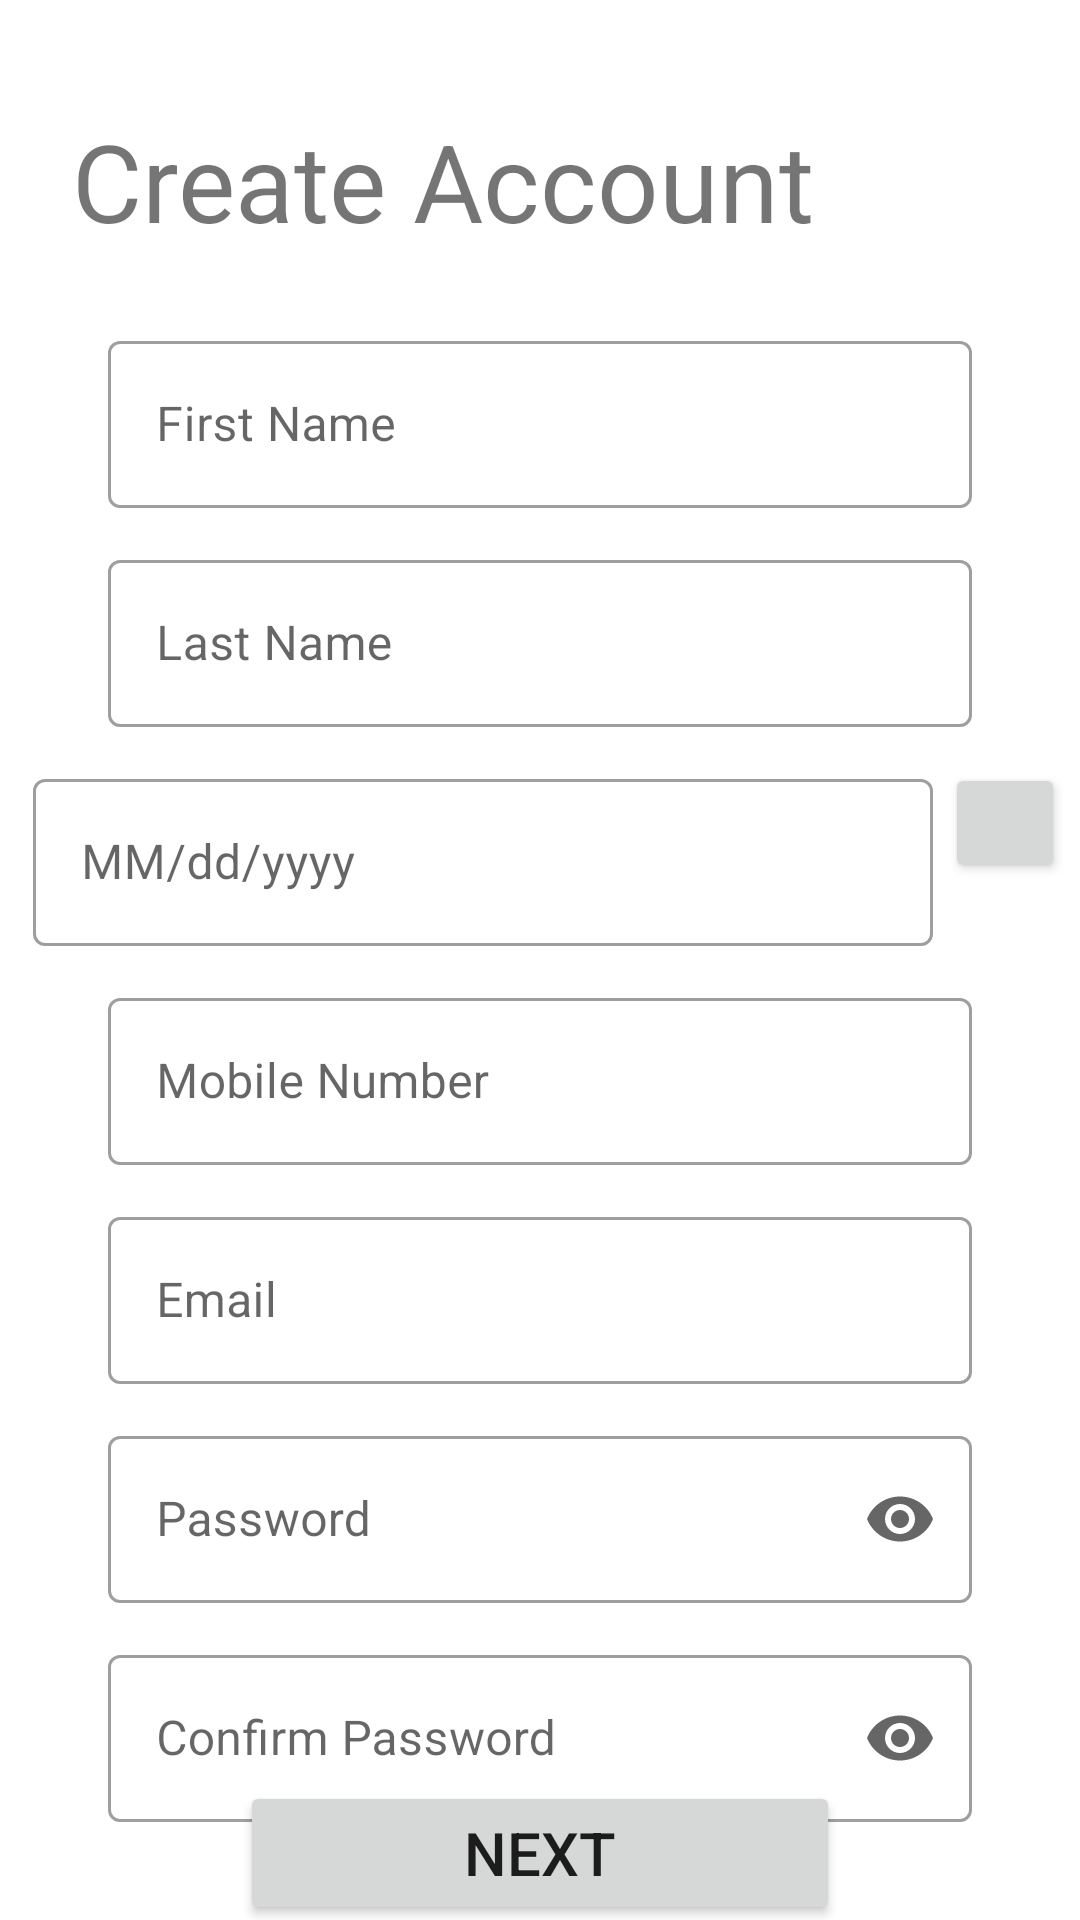

This screen was rendered from an Android layout file. Write that file and the resources it references.
<!-- AndroidManifest.xml: application theme Theme.ProcurementSystemApplication -->
<!-- res/layout/fragment_sign_up.xml -->
<?xml version="1.0" encoding="utf-8"?>
<androidx.constraintlayout.widget.ConstraintLayout
    xmlns:android="http://schemas.android.com/apk/res/android"
    xmlns:app="http://schemas.android.com/apk/res-auto"
    xmlns:tools="http://schemas.android.com/tools"
    android:layout_width="match_parent"
    android:layout_height="match_parent"
    tools:context=".ui.SignUpFragment">

    <TextView
        android:id="@+id/create_account_text_view"
        android:layout_width="match_parent"
        android:layout_height="wrap_content"
        android:layout_marginTop="36dp"
        android:layout_marginHorizontal="24dp"
        android:text="@string/create_account"
        android:textSize="36sp"
        app:layout_constraintEnd_toEndOf="parent"
        app:layout_constraintStart_toStartOf="parent"
        app:layout_constraintTop_toTopOf="parent" />

    <com.google.android.material.textfield.TextInputLayout
        android:id="@+id/first_name_layout"
        android:layout_width="match_parent"
        android:layout_height="wrap_content"
        app:layout_constraintTop_toBottomOf="@id/create_account_text_view"
        android:layout_marginTop="24dp"
        android:layout_marginHorizontal="36dp"
        app:endIconMode="clear_text"
        style="@style/Widget.MaterialComponents.TextInputLayout.OutlinedBox"
        >
        <com.google.android.material.textfield.TextInputEditText
            android:id="@+id/first_name_input"
            android:layout_width="match_parent"
            android:layout_height="match_parent"
            android:hint="@string/first_name"/>
    </com.google.android.material.textfield.TextInputLayout>

    <com.google.android.material.textfield.TextInputLayout
        android:id="@+id/last_name_layout"
        android:layout_width="match_parent"
        android:layout_height="wrap_content"
        app:layout_constraintTop_toBottomOf="@id/first_name_layout"
        app:layout_constraintStart_toStartOf="parent"
        app:layout_constraintEnd_toEndOf="parent"
        android:layout_marginTop="12dp"
        android:layout_marginHorizontal="36dp"
        app:endIconMode="clear_text"
        style="@style/Widget.MaterialComponents.TextInputLayout.OutlinedBox"
        >
        <com.google.android.material.textfield.TextInputEditText
            android:id="@+id/last_name_input"
            android:layout_width="match_parent"
            android:layout_height="match_parent"
            android:hint="@string/last_name"/>
    </com.google.android.material.textfield.TextInputLayout>

    <com.google.android.material.textfield.TextInputLayout
        android:id="@+id/birth_date_layout"
        android:layout_width="300dp"
        android:layout_height="wrap_content"
        android:layout_marginStart="42dp"
        android:layout_marginTop="12dp"
        app:layout_constraintEnd_toStartOf="@id/btn_date_picker"
        app:layout_constraintStart_toStartOf="parent"
        app:layout_constraintTop_toBottomOf="@id/last_name_layout"
        style="@style/Widget.MaterialComponents.TextInputLayout.OutlinedBox">

        <com.google.android.material.textfield.TextInputEditText
            android:id="@+id/birth_date_input"
            android:layout_width="match_parent"
            android:layout_height="match_parent"
            android:hint="@string/birthdate_format"
            android:inputType="date" />
    </com.google.android.material.textfield.TextInputLayout>

    <androidx.appcompat.widget.AppCompatButton
        android:id="@+id/btn_date_picker"
        android:layout_width="40dp"
        android:layout_height="40dp"
        android:layout_marginStart="4dp"
        android:layout_marginTop="12dp"
        android:layout_marginEnd="36dp"
        app:layout_constraintEnd_toEndOf="parent"
        app:layout_constraintStart_toEndOf="@id/birth_date_layout"
        app:layout_constraintTop_toBottomOf="@id/last_name_layout" />

    <com.google.android.material.textfield.TextInputLayout
        android:id="@+id/mobile_number_layout"
        android:layout_width="match_parent"
        android:layout_height="wrap_content"
        app:layout_constraintTop_toBottomOf="@id/birth_date_layout"
        app:layout_constraintStart_toStartOf="parent"
        app:layout_constraintEnd_toEndOf="parent"
        android:layout_marginTop="12dp"
        android:layout_marginHorizontal="36dp"
        style="@style/Widget.MaterialComponents.TextInputLayout.OutlinedBox"
        app:endIconMode="clear_text"
        >
        <com.google.android.material.textfield.TextInputEditText
            android:id="@+id/mobile_number_input"
            android:layout_width="match_parent"
            android:layout_height="match_parent"
            android:hint="@string/mobile_number"
            android:inputType="phone"/>
    </com.google.android.material.textfield.TextInputLayout>

    <com.google.android.material.textfield.TextInputLayout
        android:id="@+id/email_layout"
        android:layout_width="match_parent"
        android:layout_height="wrap_content"
        app:layout_constraintTop_toBottomOf="@id/mobile_number_layout"
        app:layout_constraintStart_toStartOf="parent"
        app:layout_constraintEnd_toEndOf="parent"
        android:layout_marginTop="12dp"
        android:layout_marginHorizontal="36dp"
        style="@style/Widget.MaterialComponents.TextInputLayout.OutlinedBox"
        app:endIconMode="clear_text"
        >
        <com.google.android.material.textfield.TextInputEditText
            android:id="@+id/email_input"
            android:layout_width="match_parent"
            android:layout_height="match_parent"
            android:hint="@string/email"
            android:inputType="textEmailAddress"/>
    </com.google.android.material.textfield.TextInputLayout>

    <com.google.android.material.textfield.TextInputLayout
        android:id="@+id/password_layout"
        android:layout_width="match_parent"
        android:layout_height="wrap_content"
        app:layout_constraintTop_toBottomOf="@id/email_layout"
        android:layout_marginTop="12dp"
        android:layout_marginHorizontal="36dp"
        style="@style/Widget.MaterialComponents.TextInputLayout.OutlinedBox"
        app:endIconMode="password_toggle"
        >
        <com.google.android.material.textfield.TextInputEditText
            android:id="@+id/password_input"
            android:layout_width="match_parent"
            android:layout_height="match_parent"
            android:hint="@string/password"
            android:inputType="textPassword"/>
    </com.google.android.material.textfield.TextInputLayout>

    <com.google.android.material.textfield.TextInputLayout
        android:id="@+id/confirm_password_layout"
        android:layout_width="match_parent"
        android:layout_height="wrap_content"
        app:layout_constraintTop_toBottomOf="@id/password_layout"
        app:layout_constraintStart_toStartOf="parent"
        app:layout_constraintEnd_toEndOf="parent"
        android:layout_marginTop="12dp"
        android:layout_marginHorizontal="36dp"
        style="@style/Widget.MaterialComponents.TextInputLayout.OutlinedBox"
        app:endIconMode="password_toggle">
        <com.google.android.material.textfield.TextInputEditText
            android:id="@+id/confirm_password_input"
            android:layout_width="match_parent"
            android:layout_height="match_parent"
            android:hint="@string/confirm_password"
            android:inputType="textPassword"/>
    </com.google.android.material.textfield.TextInputLayout>

    <androidx.appcompat.widget.AppCompatButton
        android:id="@+id/btn_next"
        android:layout_width="200dp"
        android:layout_height="wrap_content"
        app:layout_constraintTop_toBottomOf="@id/confirm_password_layout"
        app:layout_constraintStart_toStartOf="parent"
        app:layout_constraintEnd_toEndOf="parent"
        app:layout_constraintBottom_toBottomOf="parent"
        android:layout_marginBottom="12dp"
        android:text="@string/next"
        android:textSize="20sp"/>

</androidx.constraintlayout.widget.ConstraintLayout>
<!-- resources referenced by this layout -->
<resources>
  <string name="birthdate_format">MM/dd/yyyy</string>
  <string name="confirm_password">Confirm Password</string>
  <string name="create_account">Create Account</string>
  <string name="email">Email</string>
  <string name="first_name">First Name</string>
  <string name="last_name">Last Name</string>
  <string name="mobile_number">Mobile Number</string>
  <string name="next">Next</string>
  <string name="password">Password</string>
  <style name="Theme.ProcurementSystemApplication" parent="Theme.MaterialComponents.DayNight.DarkActionBar">
          
          <item name="colorPrimary">@color/purple_500</item>
          <item name="colorPrimaryVariant">@color/purple_700</item>
          <item name="colorOnPrimary">@color/white</item>
          
          <item name="colorSecondary">@color/teal_200</item>
          <item name="colorSecondaryVariant">@color/teal_700</item>
          <item name="colorOnSecondary">@color/black</item>
          
          <item name="android:statusBarColor">?attr/colorPrimaryVariant</item>
          
      </style>
  <!-- not gathered from this repository: default colours our renderer supplied (Android Studio template values) -->
  <color name="purple_500">#FF6200EE</color>
  <color name="purple_700">#FF3700B3</color>
  <color name="teal_200">#FF03DAC5</color>
  <color name="teal_700">#FF018786</color>
  <color name="black">#FF000000</color>
  <color name="white">#FFFFFFFF</color>
</resources>
